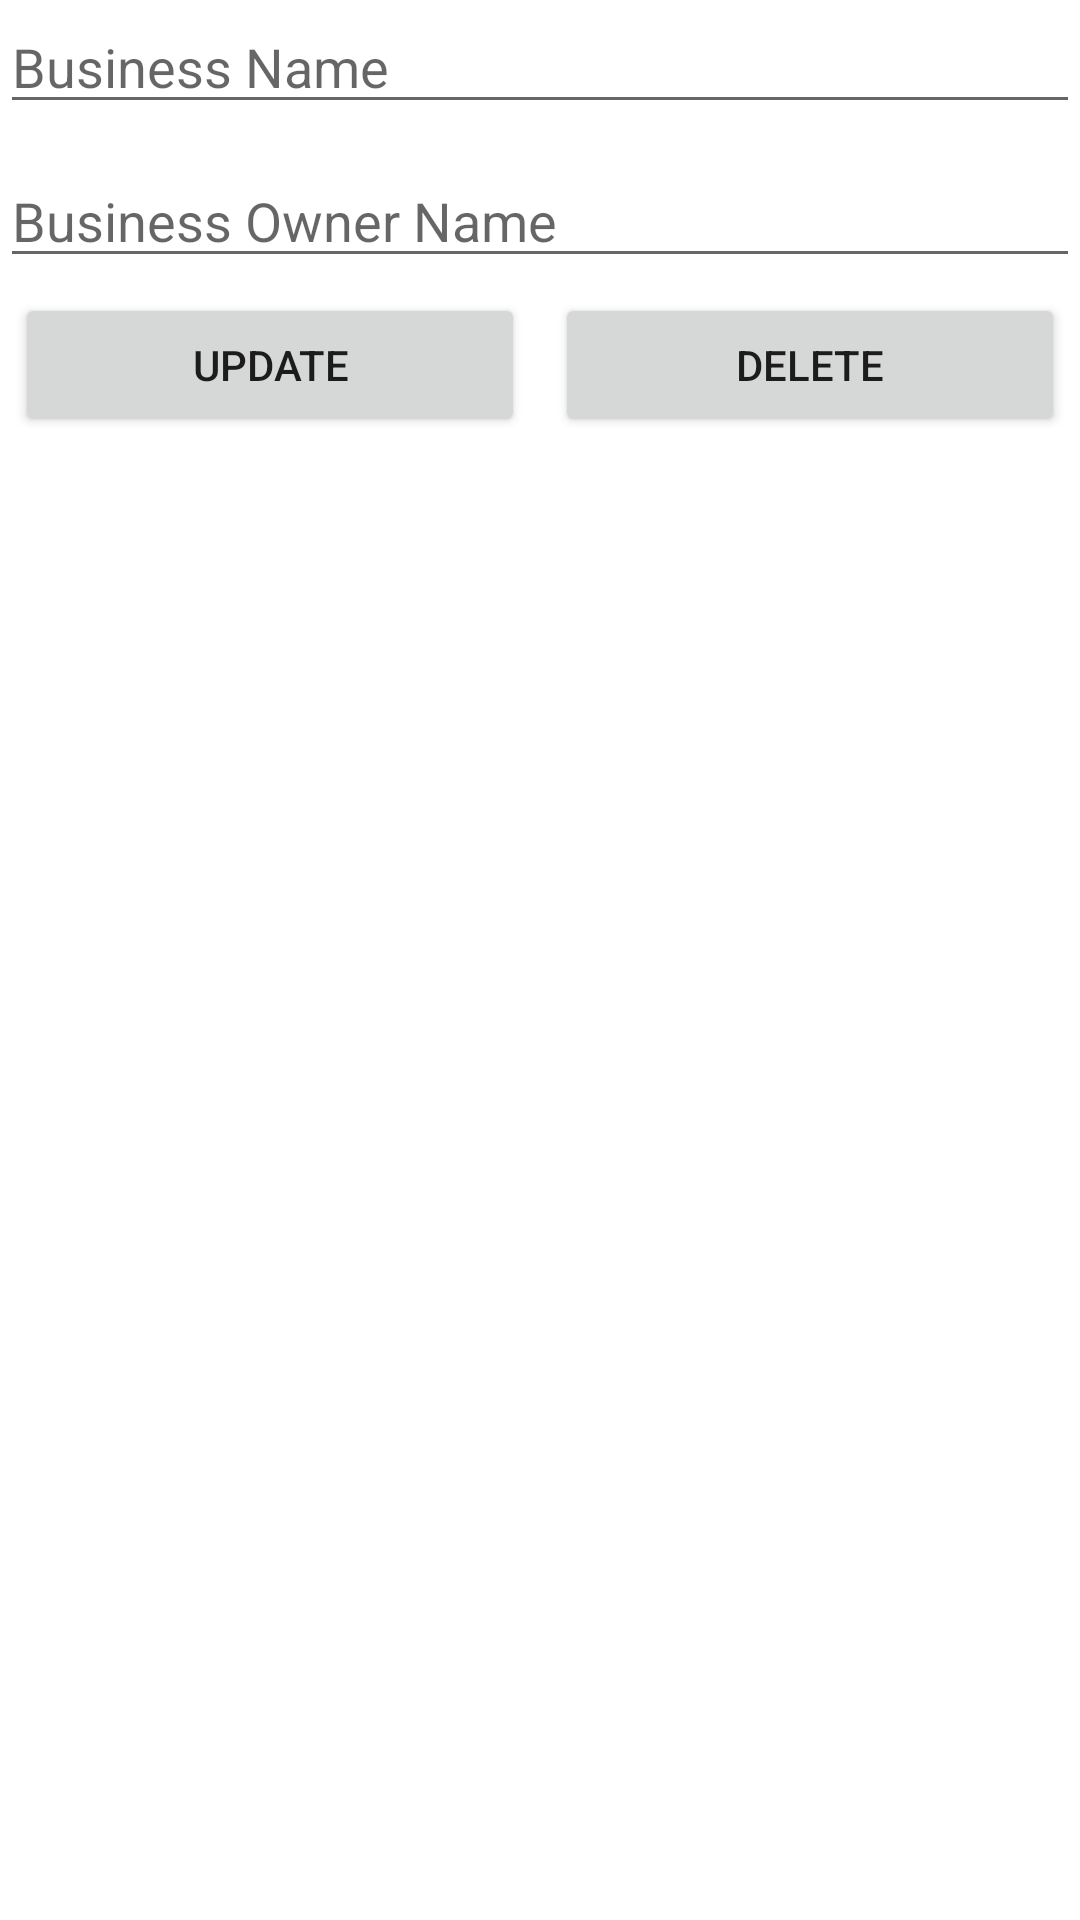

Android layout source for this screen:
<!-- AndroidManifest.xml: application theme Theme.ESparkBizPractical -->
<!-- res/layout/activity_modify_record.xml -->
<?xml version="1.0" encoding="utf-8"?>
<LinearLayout
    xmlns:android="http://schemas.android.com/apk/res/android" android:layout_width="match_parent"
    android:layout_height="match_parent"
    android:layout_margin="10dp"
    android:orientation="vertical">
    <EditText
        android:id="@+id/subject_edittext"
        android:layout_width="match_parent"
        android:layout_height="wrap_content"
        android:layout_marginBottom="10dp"
        android:ems="10"
        android:hint="@string/enter_title" />

    <EditText
        android:id="@+id/description_edittext"
        android:layout_width="match_parent"
        android:layout_height="wrap_content"
        android:ems="10"
        android:hint="@string/enter_desc"
        android:inputType="textMultiLine"
        >
    </EditText>


    <LinearLayout
        android:layout_width="fill_parent"
        android:layout_height="wrap_content"
        android:weightSum="2"
        android:gravity="center_horizontal"
        android:orientation="horizontal" >

        <Button
            android:id="@+id/btn_update"
            android:layout_width="wrap_content"
            android:layout_height="wrap_content"
            android:layout_weight="1"
            android:layout_margin="@dimen/_5sdp"
            android:text="@string/btn_update" />

        <Button
            android:id="@+id/btn_delete"
            android:layout_width="wrap_content"
            android:layout_height="wrap_content"
            android:layout_weight="1"
            android:layout_margin="@dimen/_5sdp"
            android:text="@string/btn_delete" />
    </LinearLayout>
</LinearLayout>
<!-- resources referenced by this layout -->
<resources>
  <dimen name="_5sdp">5.00dp</dimen>
  <string name="btn_delete">Delete</string>
  <string name="btn_update">Update</string>
  <string name="enter_desc">Business Owner Name</string>
  <string name="enter_title">Business Name</string>
  <style name="Theme.ESparkBizPractical" parent="Theme.MaterialComponents.DayNight.DarkActionBar">
          
          <item name="colorPrimary">@color/teal_200</item>
          <item name="colorPrimaryVariant">@color/teal_700</item>
          <item name="colorOnPrimary">@color/white</item>
          
          <item name="colorSecondary">@color/teal_200</item>
          <item name="colorSecondaryVariant">@color/teal_700</item>
          <item name="colorOnSecondary">@color/black</item>
          
          <item name="android:statusBarColor" tools:targetApi="l">?attr/colorPrimaryVariant</item>
          
      </style>
  <color name="teal_200">#FF03DAC5</color>
  <color name="teal_700">#FF018786</color>
  <color name="white">#FFFFFFFF</color>
  <color name="black">#FF000000</color>
</resources>
